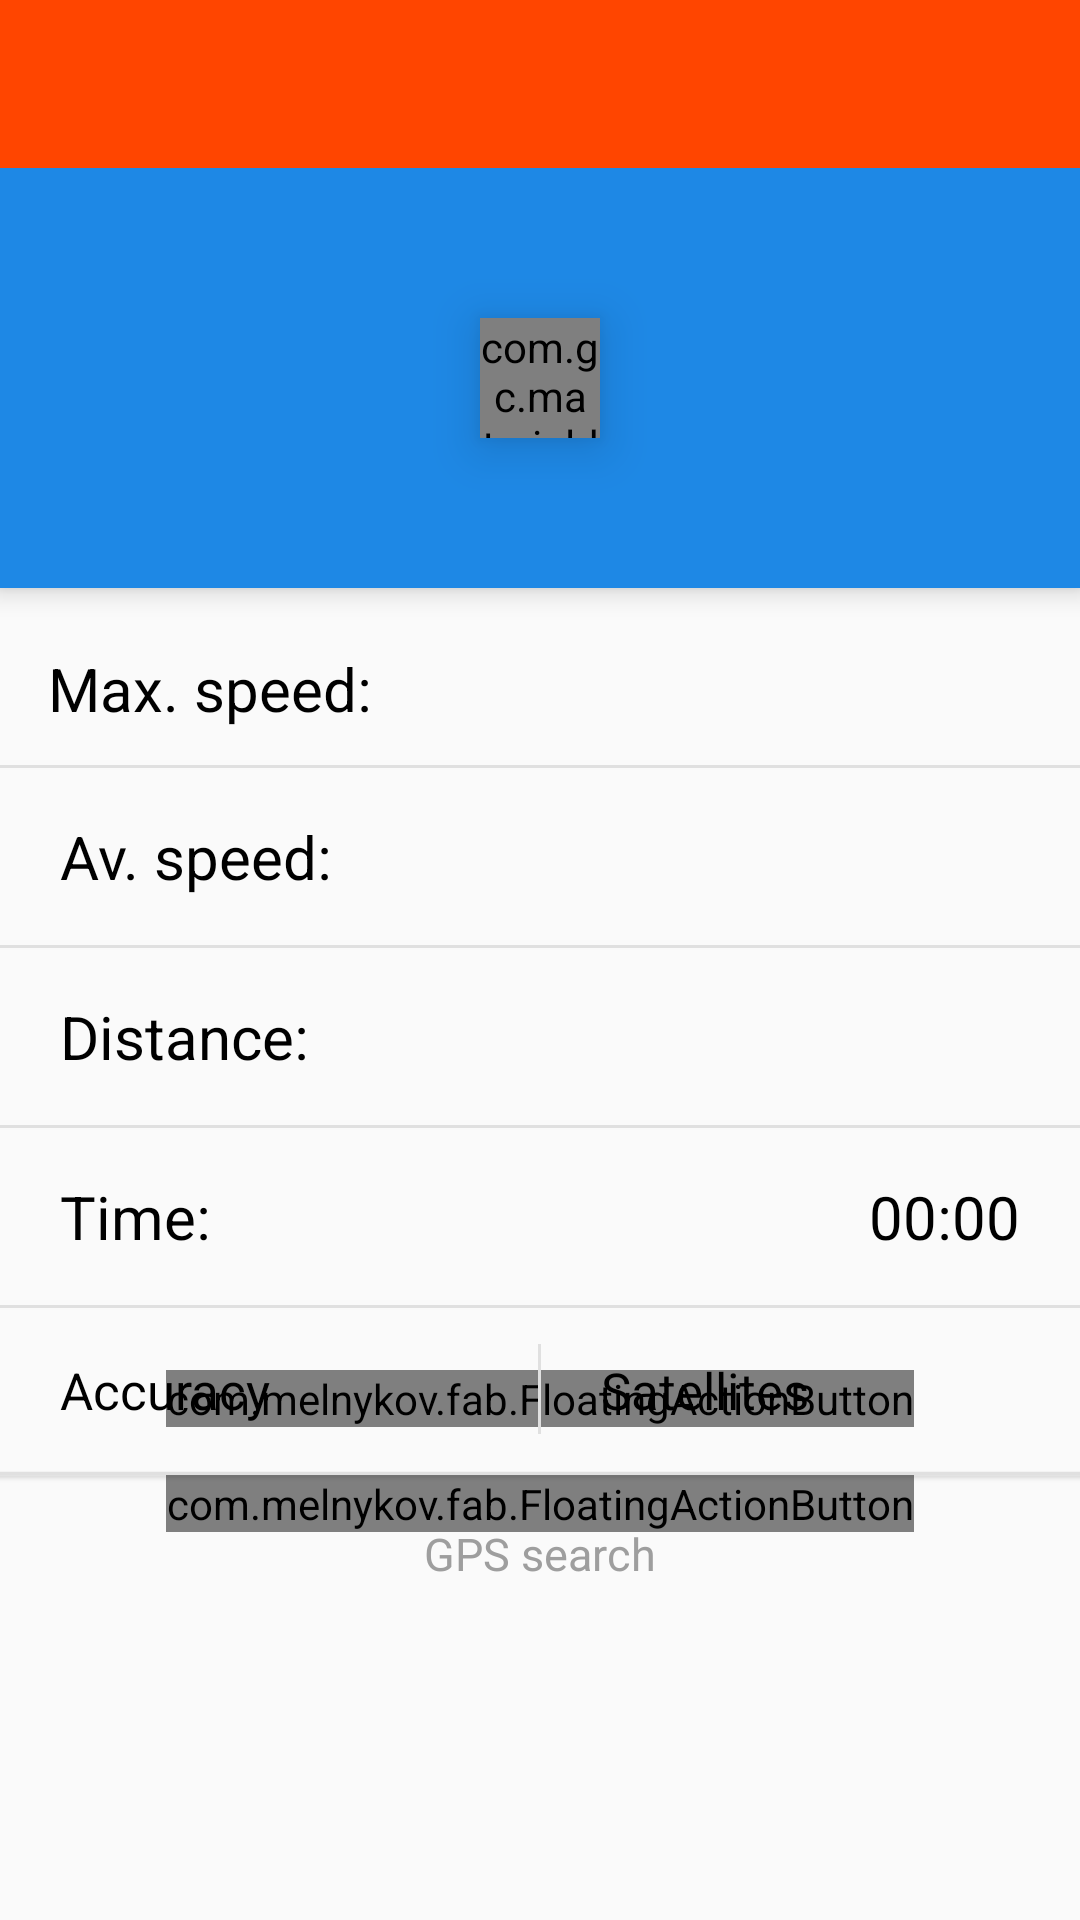

The Android layout XML behind this screen, and the referenced resources:
<!-- AndroidManifest.xml: application theme AppTheme -->
<!-- res/layout/activity_main.xml -->
<RelativeLayout xmlns:android="http://schemas.android.com/apk/res/android"
    xmlns:fab="http://schemas.android.com/apk/res-auto"
    xmlns:materialdesign="http://schemas.android.com/tools"
    android:layout_width="match_parent"
    android:layout_height="match_parent"
    android:keepScreenOn="true">

    <android.support.v7.widget.Toolbar
        style="@style/ToolBarStyle"
        android:id="@+id/toolbar"
        xmlns:android="http://schemas.android.com/apk/res/android"
        android:layout_width="match_parent"
        android:layout_height="wrap_content"
        android:background="?attr/colorPrimary"
        android:minHeight="@dimen/abc_action_bar_default_height_material"
        android:elevation="5dp">

    </android.support.v7.widget.Toolbar>

    <RelativeLayout
        android:id="@+id/toolbarSpeed"
        android:layout_width="match_parent"
        android:layout_height="140dp"
        android:layout_below="@+id/toolbar"
        android:layout_gravity="center"
        android:background="@color/blue"
        android:elevation="5dp">

        <com.gc.materialdesign.views.ProgressBarCircularIndeterminate
            android:id="@+id/progressBarCircularIndeterminate"
            android:layout_width="40dp"
            android:layout_height="40dp"
            android:layout_centerHorizontal="true"
            android:layout_centerVertical="true"
            android:background="@color/white"
            android:elevation="10dp" />

        <TextView
            android:id="@+id/currentSpeed"
            android:text=""
            android:layout_width="wrap_content"
            android:layout_height="wrap_content"
            android:layout_gravity="center"
            android:gravity="center"
            android:textSize="100sp"
            android:textColor="@android:color/white"
            android:layout_centerVertical="true"
            android:layout_centerHorizontal="true"/>

    </RelativeLayout>


    <com.melnykov.fab.FloatingActionButton
        android:id="@+id/fab"
        android:layout_width="wrap_content"
        android:layout_height="wrap_content"
        android:layout_below="@+id/separator6"
        android:layout_centerHorizontal="true"
        android:layout_gravity="center_horizontal"
        android:onClick="onFabClick"
        android:src="@drawable/ic_action_play"
        fab:fab_colorNormal="@color/blue"
        fab:fab_colorPressed="@color/blue_light"
        fab:fab_colorRipple="@color/blue_dark" />

    <com.melnykov.fab.FloatingActionButton
        android:id="@+id/refresh"
        android:onClick="onRefreshClick"
        fab:fab_type="mini"
        android:layout_width="wrap_content"
        android:layout_height="wrap_content"
        android:src="@drawable/ic_action_refresh"
        android:layout_gravity="center_horizontal"
        fab:fab_colorNormal="@color/blue"
        fab:fab_colorPressed="@color/blue_light"
        fab:fab_colorRipple="@color/blue_dark"
        android:layout_centerHorizontal="true"
        android:layout_marginBottom="16dp"
        android:layout_above="@+id/fab" />

    <TextView
        android:id="@+id/titleMaxSpeed"
        android:text="@string/max_speed"
        android:layout_width="wrap_content"
        android:layout_height="wrap_content"
        android:textSize="20sp"
        android:textColor="@android:color/black"
        android:layout_below="@id/toolbarSpeed"
        android:layout_marginTop="20dp"
        android:layout_alignParentLeft="true"
        android:layout_alignParentStart="true"
        android:layout_marginLeft="16dp"
        android:layout_marginStart="16dp" />

    <TextView
        android:id="@+id/maxSpeedDB"
        android:text=""
        android:layout_width="wrap_content"
        android:layout_height="wrap_content"
        android:textSize="20sp"
        android:textColor="@android:color/black"
        android:layout_below="@id/toolbarSpeed"
        android:layout_alignParentRight="true"
        android:layout_alignParentEnd="true"
        android:layout_marginTop="16dp"
        android:layout_marginRight="20dp"
        android:layout_marginEnd="20dp" />

    <View
        android:id="@+id/separator1"
        android:layout_width="fill_parent"
        android:layout_height="1dp"
        android:background="@color/grey_lighter"
        android:layout_marginTop="16dp"
        android:layout_below="@+id/maxSpeedDB"
        android:layout_alignParentRight="true"
        android:layout_alignParentEnd="true" />

    <TextView
        android:id="@+id/titleAverageSpeed"
        android:text="@string/average_speed"
        android:layout_width="wrap_content"
        android:layout_height="wrap_content"
        android:textSize="20sp"
        android:textColor="@android:color/black"
        android:layout_below="@id/separator1"
        android:layout_marginTop="16dp"
        android:layout_alignParentLeft="true"
        android:layout_alignParentStart="true"
        android:layout_marginLeft="20dp"
        android:layout_marginStart="20dp" />

    <TextView
        android:id="@+id/averageSpeedDB"
        android:text=""
        android:layout_width="wrap_content"
        android:layout_height="wrap_content"
        android:textSize="20sp"
        android:textColor="@android:color/black"
        android:layout_below="@id/separator1"
        android:layout_alignParentRight="true"
        android:layout_alignParentEnd="true"
        android:layout_marginTop="16dp"
        android:layout_marginRight="20dp"
        android:layout_marginEnd="20dp" />

    <View
        android:id="@+id/separator2"
        android:layout_width="fill_parent"
        android:layout_height="1dp"
        android:background="@color/grey_lighter"
        android:layout_marginTop="16dp"
        android:layout_below="@+id/averageSpeedDB"
        android:layout_alignParentRight="true"
        android:layout_alignParentEnd="true" />

    <TextView
        android:id="@+id/titleDistance"
        android:text="@string/distance"
        android:layout_width="wrap_content"
        android:layout_height="wrap_content"
        android:textSize="20sp"
        android:textColor="@android:color/black"
        android:layout_below="@id/separator2"
        android:layout_marginTop="16dp"
        android:layout_alignParentLeft="true"
        android:layout_alignParentStart="true"
        android:layout_marginLeft="20dp"
        android:layout_marginStart="20dp" />

    <TextView
        android:id="@+id/distance"
        android:text=""
        android:layout_width="wrap_content"
        android:layout_height="wrap_content"
        android:textSize="20sp"
        android:textColor="@android:color/black"
        android:layout_below="@id/separator2"
        android:layout_alignParentRight="true"
        android:layout_alignParentEnd="true"
        android:layout_marginTop="16dp"
        android:layout_marginRight="20dp"
        android:layout_marginEnd="20dp" />

    <View
        android:id="@+id/separator3"
        android:layout_width="fill_parent"
        android:layout_height="1dp"
        android:background="@color/grey_lighter"
        android:layout_marginTop="16dp"
        android:layout_below="@+id/distance"
        android:layout_alignParentRight="true"
        android:layout_alignParentEnd="true" />

    <TextView
        android:id="@+id/titleTime"
        android:text="@string/time"
        android:layout_width="wrap_content"
        android:layout_height="wrap_content"
        android:textSize="20sp"
        android:textColor="@android:color/black"
        android:layout_below="@id/separator3"
        android:layout_marginTop="16dp"
        android:layout_alignParentLeft="true"
        android:layout_alignParentStart="true"
        android:layout_marginLeft="20dp"
        android:layout_marginStart="20dp" />

    <Chronometer
        android:id="@+id/time"
        android:text=""
        android:layout_width="wrap_content"
        android:layout_height="wrap_content"
        android:textSize="20sp"
        android:textColor="@android:color/black"
        android:layout_below="@id/separator3"
        android:layout_alignParentRight="true"
        android:layout_alignParentEnd="true"
        android:layout_marginTop="16dp"
        android:layout_marginRight="20dp"
        android:layout_marginEnd="20dp" />

    <View
        android:id="@+id/separator4"
        android:layout_width="fill_parent"
        android:layout_height="1dp"
        android:background="@color/grey_lighter"
        android:layout_marginTop="16dp"
        android:layout_below="@+id/time"
        android:layout_alignParentRight="true"
        android:layout_alignParentEnd="true" />

    <TextView
        android:id="@+id/titleAccuracy"
        android:text="@string/accuracy"
        android:layout_width="wrap_content"
        android:layout_height="wrap_content"
        android:textSize="17sp"
        android:textColor="@android:color/black"
        android:layout_below="@id/separator4"
        android:layout_marginTop="16dp"
        android:layout_alignParentLeft="true"
        android:layout_alignParentStart="true"
        android:layout_marginLeft="20dp"
        android:layout_marginStart="20dp" />

    <TextView
        android:id="@+id/accuracy"
        android:text=""
        android:layout_width="wrap_content"
        android:layout_height="wrap_content"
        android:textSize="17sp"
        android:textColor="@android:color/black"
        android:layout_alignTop="@+id/titleAccuracy"
        android:layout_marginRight="20dp"
        android:layout_marginEnd="20dp"
        android:layout_alignRight="@+id/separator5"
        android:layout_alignEnd="@+id/separator5" />

    <View
        android:id="@+id/separator5"
        android:layout_width="1dp"
        android:layout_height="30dp"
        android:background="@color/grey_lighter"
        android:layout_marginTop="12dp"
        android:layout_below="@+id/separator4"
        android:layout_centerHorizontal="true"/>

    <TextView
        android:id="@+id/titleSatellite"
        android:text="@string/satellite"
        android:layout_width="wrap_content"
        android:layout_height="wrap_content"
        android:textSize="17sp"
        android:textColor="@android:color/black"
        android:layout_below="@id/separator4"
        android:layout_toRightOf="@id/separator5"
        android:layout_marginTop="16dp"
        android:layout_marginLeft="20dp"
        android:layout_marginStart="20dp" />

    <TextView
        android:id="@+id/satellite"
        android:text=""
        android:layout_width="wrap_content"
        android:layout_height="wrap_content"
        android:textSize="17sp"
        android:textColor="@android:color/black"
        android:layout_alignTop="@+id/titleSatellite"
        android:layout_alignParentRight="true"
        android:layout_alignParentEnd="true"
        android:layout_marginRight="20dp"
        android:layout_marginEnd="20dp"/>

    <View
        android:id="@+id/separator6"
        android:layout_width="fill_parent"
        android:layout_height="1dp"
        android:background="@color/grey_lighter"
        android:elevation="1dp"
        android:layout_marginTop="16dp"
        android:layout_below="@+id/satellite"
        android:layout_alignParentRight="true"
        android:layout_alignParentEnd="true" />

    <TextView
        android:id="@+id/status"
        android:text="@string/waiting_for_fix"
        android:layout_width="wrap_content"
        android:layout_height="wrap_content"
        android:textSize="15sp"
        android:layout_marginTop="16dp"
        android:textColor="@color/grey_light"
        android:layout_below="@+id/separator6"
        android:layout_centerHorizontal="true" />

</RelativeLayout>
<!-- resources referenced by this layout -->
<resources>
  <color name="blue">#1E88E5</color>
  <color name="blue_dark">#01579B</color>
  <color name="blue_light">#03A9F4</color>
  <color name="grey_light">#9E9E9E</color>
  <color name="grey_lighter">#E0E0E0</color>
  <color name="white">#FFF</color>
  <string name="accuracy">Accuracy</string>
  <string name="average_speed">Av. speed:</string>
  <string name="distance">Distance:</string>
  <string name="max_speed">Max. speed: </string>
  <string name="satellite">Satellites</string>
  <string name="time">Time:</string>
  <string name="waiting_for_fix">GPS search</string>
  <style name="ToolBarStyle" parent="">
          <item name="theme">@style/ThemeOverlay.AppCompat.Dark.ActionBar</item>
      </style>
  <style name="AppTheme" parent="Theme.AppCompat.Light.NoActionBar">
          
  
          <item name="colorPrimary">@color/OrangeRed</item>
          <item name="colorPrimaryDark">@color/OrangeRed</item>
          <item name="colorAccent">@color/red</item>
      </style>
  <color name="OrangeRed">#FF4500</color>
  <color name="red">#F44336</color>
</resources>
